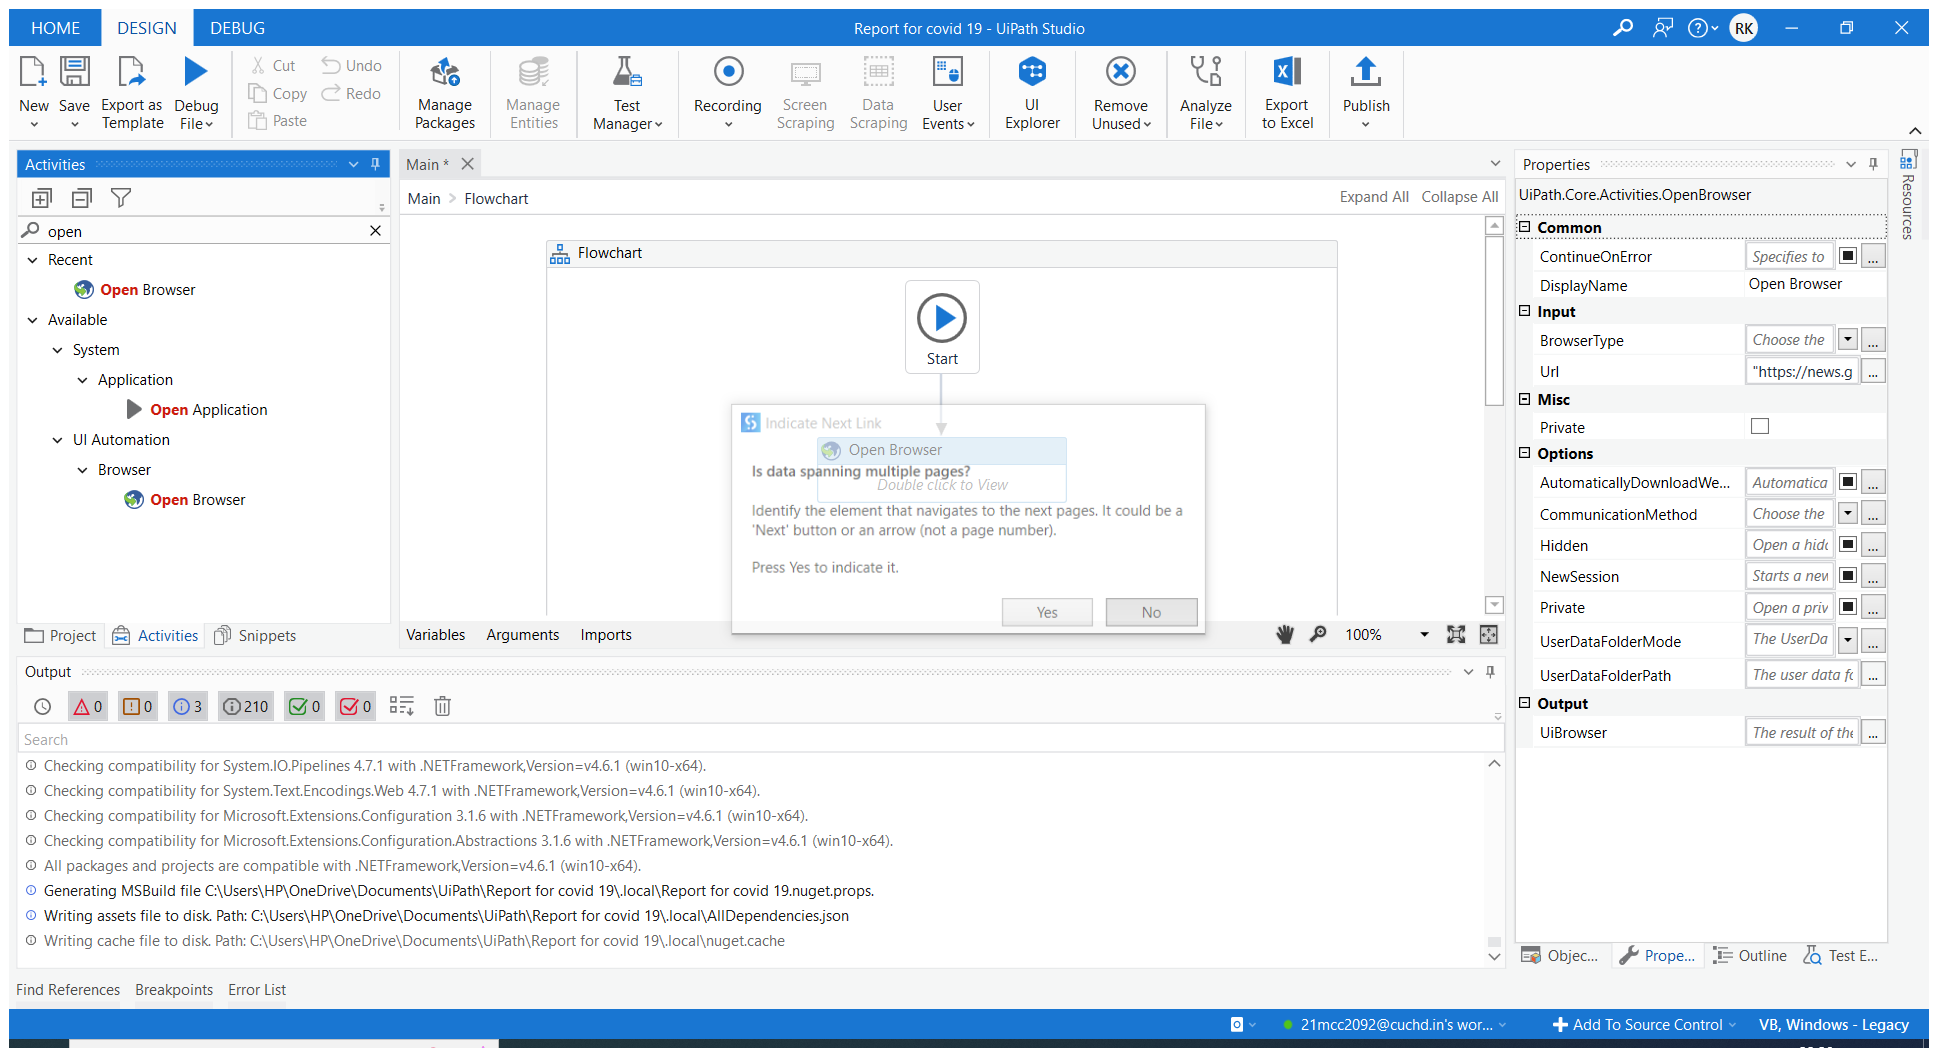
Task: this is a project to generate covid 19 report
Workflow: Main

Step 1: Attach Browser 'Coronavir Page' in window 'Coronavirus (COVID-19) - Google News' (chrome.exe)

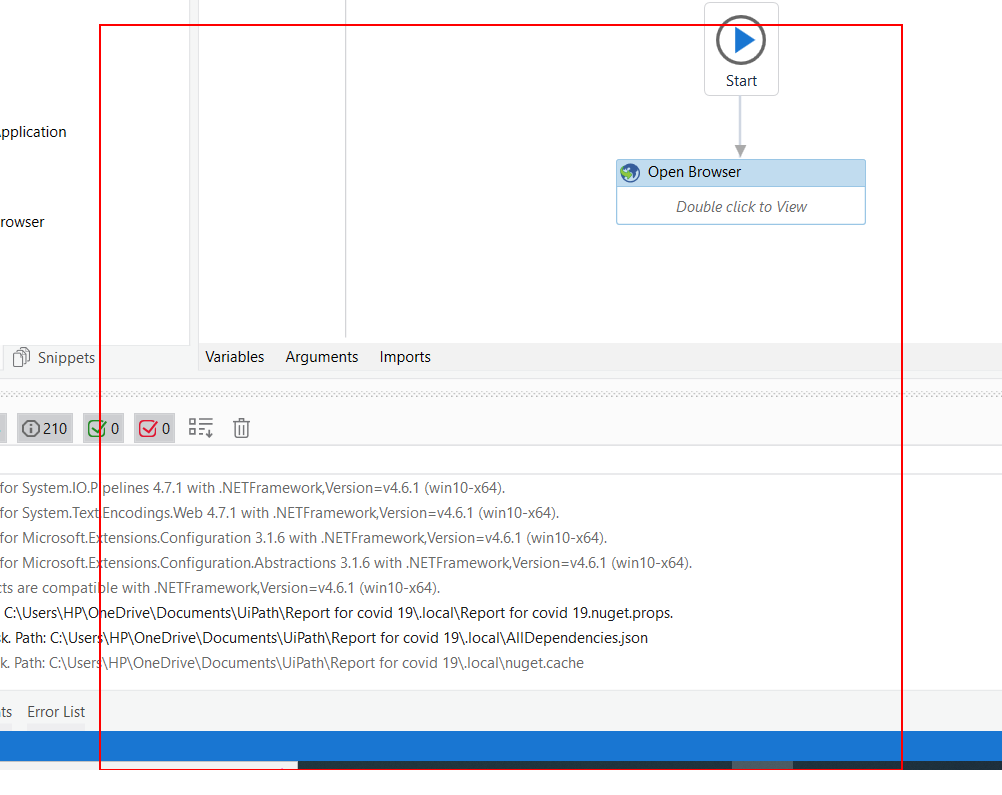
Step 2: get-text from the table